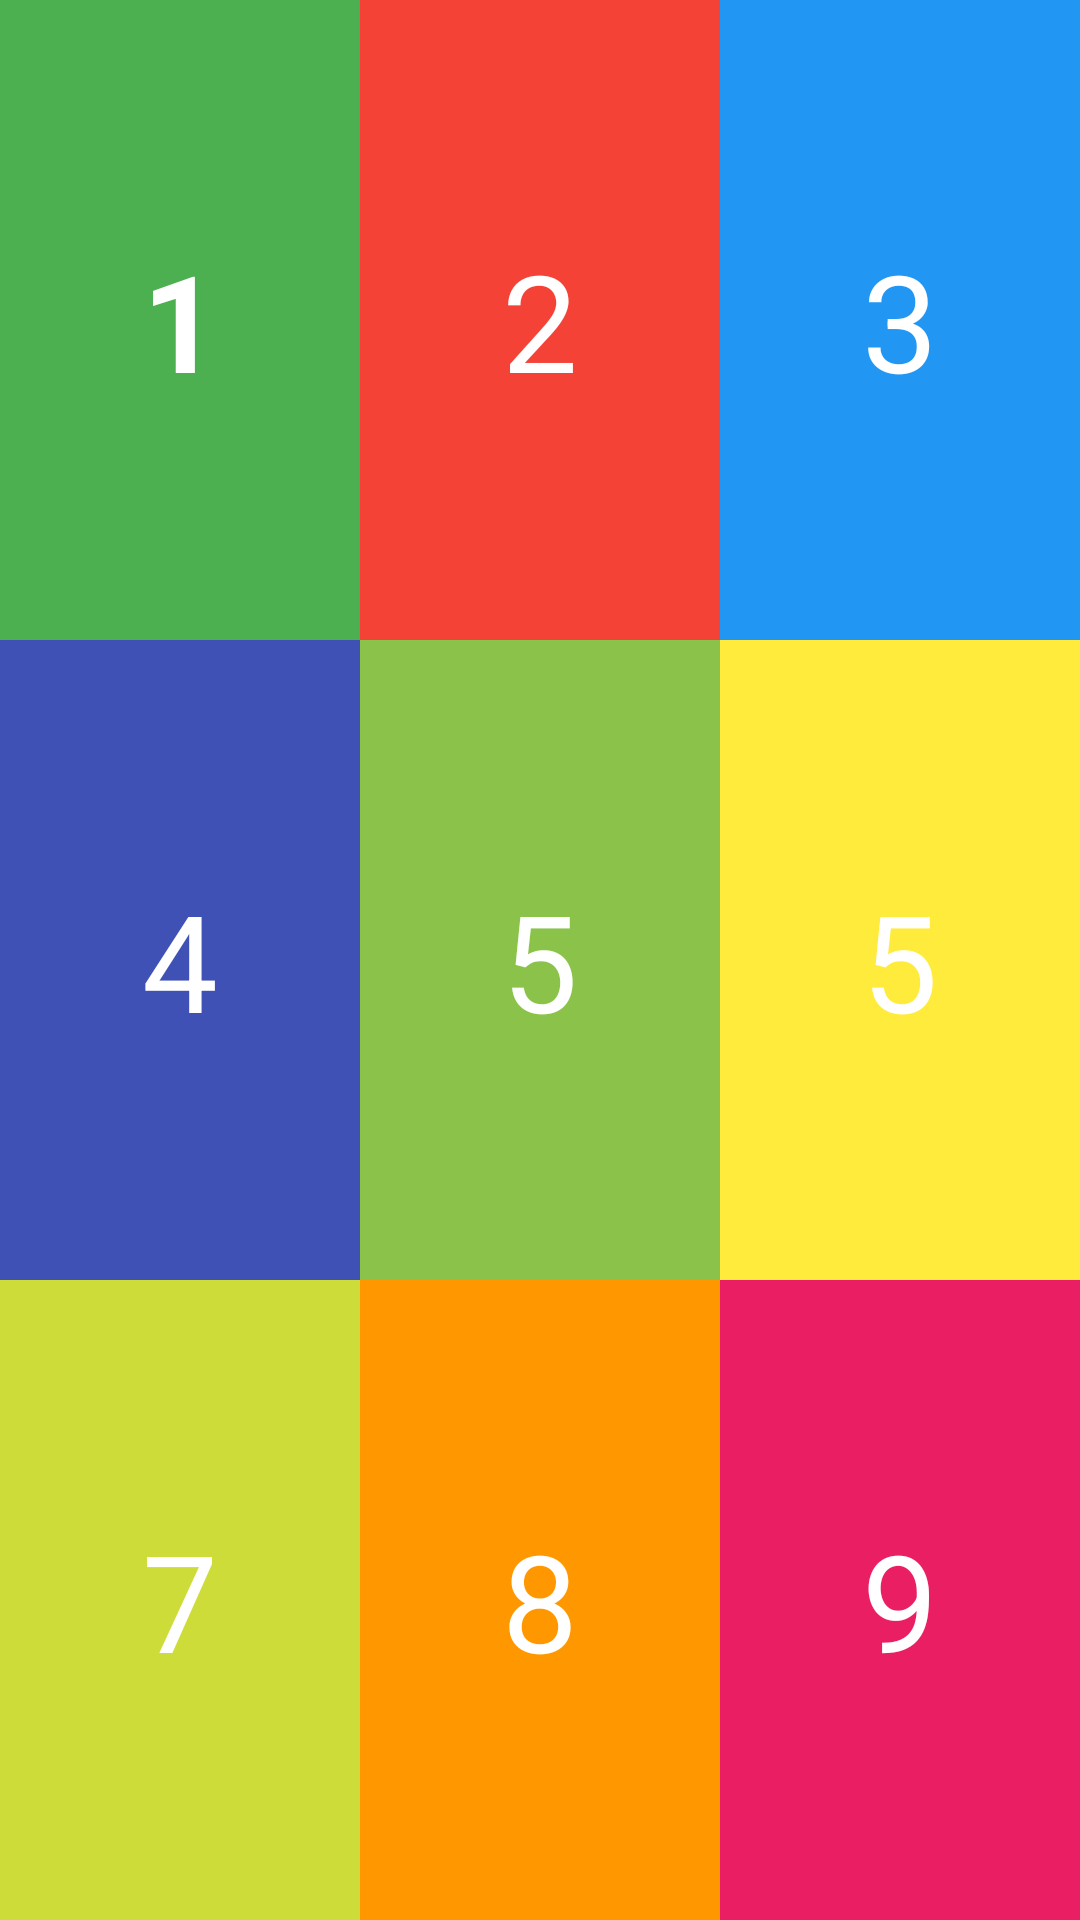

Produce the Android XML layout that renders to this screen, including the resource entries it uses.
<!-- AndroidManifest.xml: application theme Theme.ToolModules -->
<!-- res/layout/activity_constrainter_layout01.xml -->
<?xml version="1.0" encoding="utf-8"?>
<androidx.constraintlayout.widget.ConstraintLayout xmlns:android="http://schemas.android.com/apk/res/android"
    xmlns:app="http://schemas.android.com/apk/res-auto"
    xmlns:tools="http://schemas.android.com/tools"
    android:layout_width="match_parent"
    android:layout_height="match_parent"
    tools:context=".constrainter01.ConstrainterLayout01">

    <TextView
        android:id="@+id/tv_1"
        android:layout_width="0dp"
        android:layout_height="0dp"
        android:background="@color/green"
        android:gravity="center"
        android:text="1"
        android:textColor="@color/white"
        android:textSize="45dp"
        android:textStyle="bold"
        app:layout_constraintBottom_toBottomOf="parent"
        app:layout_constraintBottom_toTopOf="@id/tv_4"
        app:layout_constraintLeft_toLeftOf="parent"
        app:layout_constraintRight_toLeftOf="@id/tv_2"
        app:layout_constraintTop_toTopOf="parent" />

    <TextView
        android:id="@+id/tv_2"
        android:layout_width="0dp"
        android:layout_height="0dp"
        android:background="@color/red"
        android:gravity="center"
        android:text="2"
        android:textColor="@color/white"
        android:textSize="45dp"
        app:layout_constraintBottom_toTopOf="@id/tv_5"
        app:layout_constraintLeft_toRightOf="@id/tv_1"
        app:layout_constraintRight_toLeftOf="@id/tv_3"
        app:layout_constraintTop_toTopOf="parent" />

    <TextView
        android:id="@+id/tv_3"
        android:layout_width="0dp"
        android:layout_height="0dp"
        android:background="@color/blue"
        android:gravity="center"
        android:text="3"
        android:textColor="@color/white"
        android:textSize="45dp"
        app:layout_constraintBottom_toTopOf="@id/tv_6"
        app:layout_constraintLeft_toRightOf="@id/tv_2"
        app:layout_constraintRight_toRightOf="parent"
        app:layout_constraintTop_toTopOf="parent" />

    <TextView
        android:id="@+id/tv_4"
        android:layout_width="0dp"
        android:layout_height="0dp"
        android:background="@color/purple"
        android:gravity="center"
        android:text="4"
        android:textColor="@color/white"
        android:textSize="45dp"
        app:layout_constraintBottom_toTopOf="@id/tv_7"
        app:layout_constraintLeft_toLeftOf="parent"
        app:layout_constraintRight_toLeftOf="@id/tv_5"
        app:layout_constraintTop_toBottomOf="@id/tv_1" />

    <TextView
        android:id="@+id/tv_5"
        android:layout_width="0dp"
        android:layout_height="0dp"
        android:background="@color/green2"
        android:gravity="center"
        android:text="5"
        android:textColor="@color/white"
        android:textSize="45dp"
        app:layout_constraintBottom_toTopOf="@id/tv_8"
        app:layout_constraintLeft_toRightOf="@id/tv_4"
        app:layout_constraintRight_toLeftOf="@id/tv_6"
        app:layout_constraintTop_toBottomOf="@id/tv_2" />

    <TextView
        android:id="@+id/tv_6"
        android:layout_width="0dp"
        android:layout_height="0dp"
        android:background="@color/yellow"
        android:gravity="center"
        android:text="5"
        android:textColor="@color/white"
        android:textSize="45dp"
        app:layout_constraintBottom_toTopOf="@id/tv_9"
        app:layout_constraintLeft_toRightOf="@id/tv_5"
        app:layout_constraintRight_toRightOf="parent"
        app:layout_constraintTop_toBottomOf="@id/tv_3" />

    <TextView
        android:id="@+id/tv_7"
        android:layout_width="0dp"
        android:layout_height="0dp"
        android:background="@color/yellow2"
        android:gravity="center"
        android:text="7"
        android:textColor="@color/white"
        android:textSize="45dp"
        app:layout_constraintBottom_toBottomOf="parent"
        app:layout_constraintLeft_toLeftOf="parent"
        app:layout_constraintRight_toLeftOf="@id/tv_8"
        app:layout_constraintTop_toBottomOf="@id/tv_4" />

    <TextView
        android:id="@+id/tv_8"
        android:layout_width="0dp"
        android:layout_height="0dp"
        android:background="@color/orange"
        android:gravity="center"
        android:text="8"
        android:textColor="@color/white"
        android:textSize="45dp"
        app:layout_constraintBottom_toBottomOf="parent"
        app:layout_constraintLeft_toRightOf="@id/tv_7"
        app:layout_constraintRight_toLeftOf="@id/tv_9"
        app:layout_constraintTop_toBottomOf="@id/tv_5" />

    <TextView
        android:id="@+id/tv_9"
        android:layout_width="0dp"
        android:layout_height="0dp"
        android:background="@color/red2"
        android:gravity="center"
        android:text="9"
        android:textColor="@color/white"
        android:textSize="45dp"
        app:layout_constraintBottom_toBottomOf="parent"
        app:layout_constraintLeft_toRightOf="@id/tv_8"
        app:layout_constraintRight_toRightOf="parent"
        app:layout_constraintTop_toBottomOf="@id/tv_6" />


</androidx.constraintlayout.widget.ConstraintLayout>
<!-- resources referenced by this layout -->
<resources>
  <color name="blue">#2196F3</color>
  <color name="green">#4CAF50</color>
  <color name="green2">#8BC34A</color>
  <color name="orange">#FF9800</color>
  <color name="purple">#3F51B5</color>
  <color name="red">#F44336</color>
  <color name="red2">#E91E63</color>
  <color name="white">#FFFFFFFF</color>
  <color name="yellow">#FFEB3B</color>
  <color name="yellow2">#CDDC39</color>
  <style name="Theme.ToolModules" parent="Theme.MaterialComponents.DayNight.DarkActionBar">
          
          <item name="colorPrimary">@color/purple_200</item>
          <item name="colorPrimaryVariant">@color/purple_700</item>
          <item name="colorOnPrimary">@color/black</item>
          
          <item name="colorSecondary">@color/teal_200</item>
          <item name="colorSecondaryVariant">@color/teal_200</item>
          <item name="colorOnSecondary">@color/black</item>
          
          <item name="android:statusBarColor" tools:targetApi="l">?attr/colorPrimaryVariant</item>
          
      </style>
  <color name="purple_200">#FFBB86FC</color>
  <color name="purple_700">#FF3700B3</color>
  <color name="black">#FF000000</color>
  <color name="teal_200">#FF03DAC5</color>
</resources>
